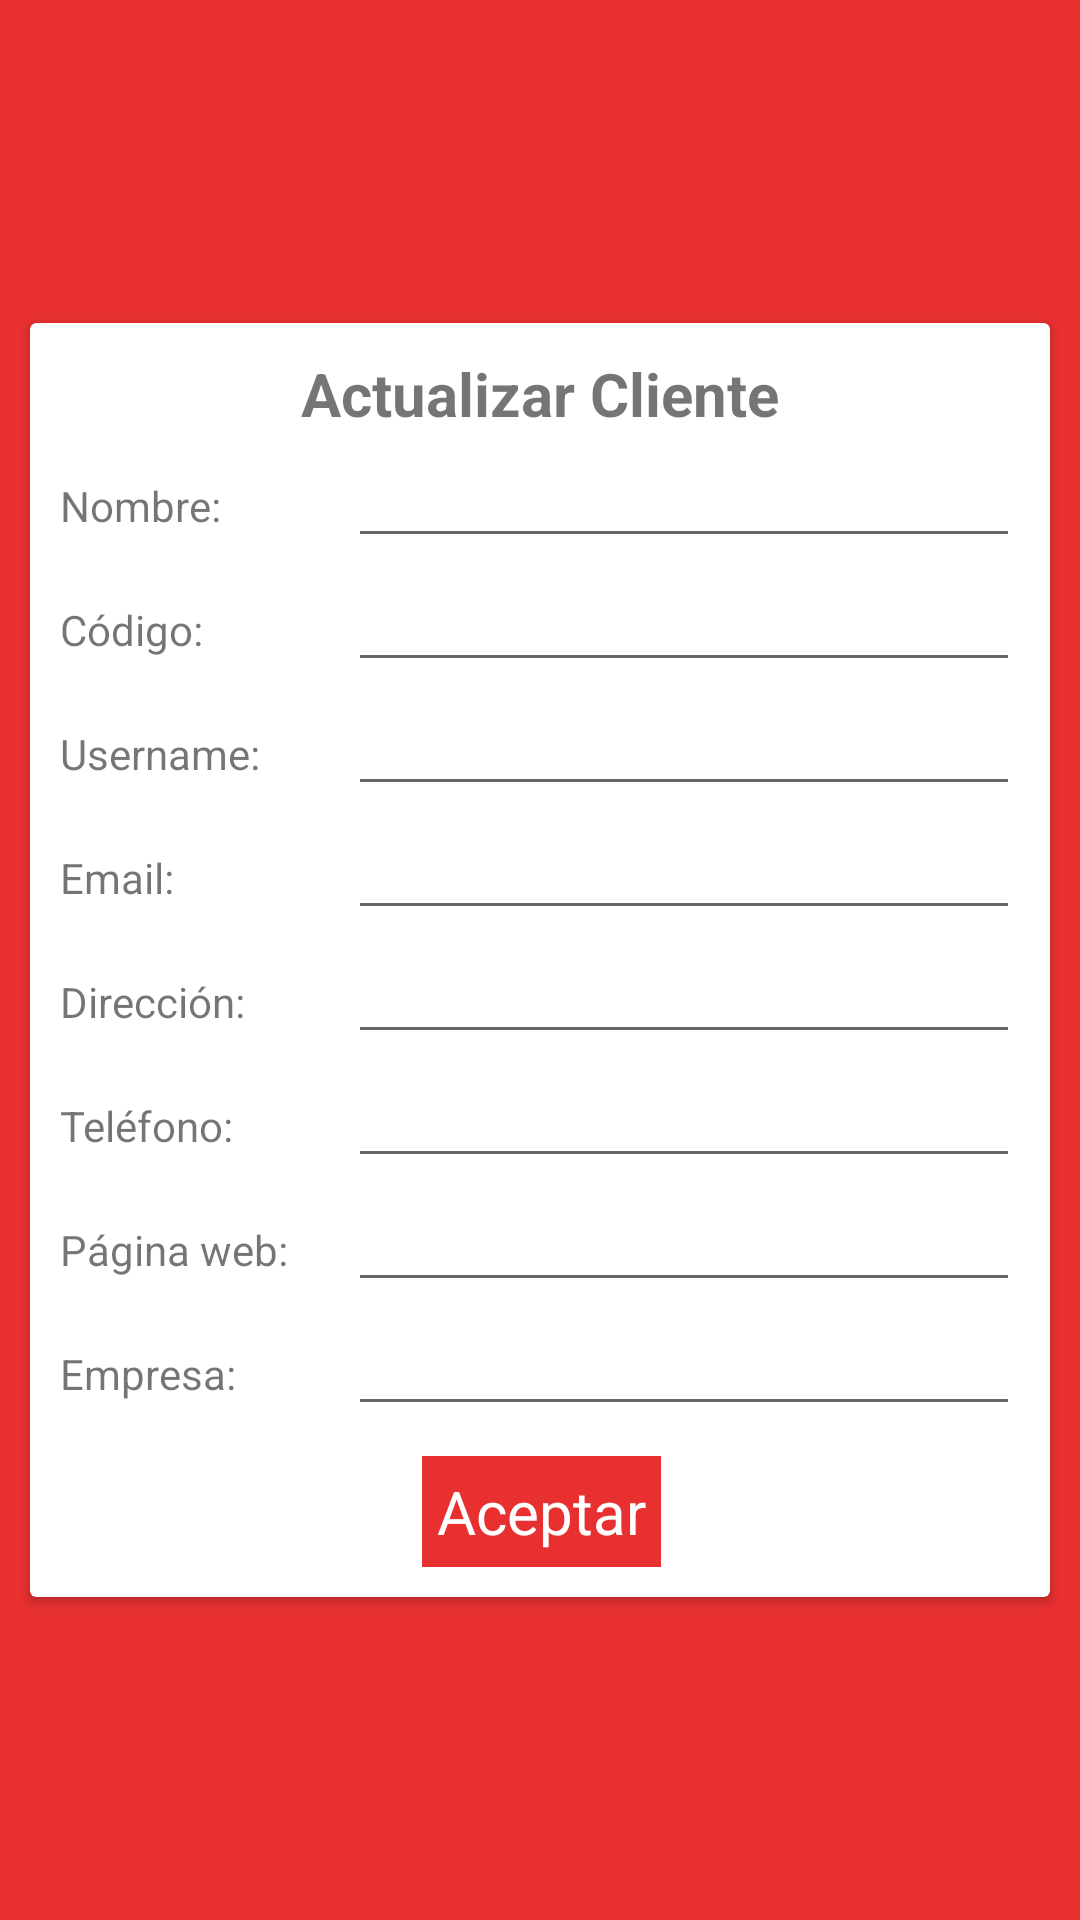

Write the Android layout XML for this screen, with the resource values it uses.
<!-- AndroidManifest.xml: application theme AppTheme -->
<!-- res/layout/fragment_actualizar.xml -->
<?xml version="1.0" encoding="utf-8"?>
<LinearLayout xmlns:android="http://schemas.android.com/apk/res/android"
    xmlns:tools="http://schemas.android.com/tools"
    android:layout_width="match_parent"
    android:layout_height="match_parent"
    android:orientation="vertical"
    android:gravity="center_vertical"
    tools:context=".view.fragment.ActualizarFragment">

    <ScrollView
        android:layout_width="match_parent"
        android:layout_height="wrap_content">

        <android.support.v7.widget.CardView
            android:layout_width="match_parent"
            android:layout_height="wrap_content"
            android:layout_margin="10dp">
            <LinearLayout
                android:layout_width="match_parent"
                android:layout_height="match_parent"
                android:orientation="vertical"
                android:padding="10dp">

                <TextView
                    android:layout_width="match_parent"
                    android:layout_height="wrap_content"
                    android:text="Actualizar Cliente"
                    android:gravity="center"
                    android:textStyle="bold"
                    android:textSize="20sp"/>
                <LinearLayout
                    android:layout_width="match_parent"
                    android:layout_height="wrap_content"
                    android:orientation="horizontal"
                    android:weightSum="100">
                    <TextView
                        android:layout_width="0dp"
                        android:layout_height="wrap_content"
                        android:layout_weight="30"
                        android:text="Nombre: " />
                    <EditText
                        android:id="@+id/edtNombreCliente"
                        android:layout_width="0dp"
                        android:layout_height="wrap_content"
                        android:layout_weight="70"/>
                </LinearLayout>
                <LinearLayout
                    android:layout_width="match_parent"
                    android:layout_height="wrap_content"
                    android:orientation="horizontal"
                    android:weightSum="100">
                    <TextView
                        android:layout_width="0dp"
                        android:layout_height="wrap_content"
                        android:layout_weight="30"
                        android:text="Código: " />
                    <EditText
                        android:id="@+id/edtCodigo"
                        android:inputType="number"
                        android:layout_width="0dp"
                        android:layout_height="wrap_content"
                        android:layout_weight="70"/>
                </LinearLayout>
                <LinearLayout
                    android:layout_width="match_parent"
                    android:layout_height="wrap_content"
                    android:orientation="horizontal"
                    android:weightSum="100">
                    <TextView
                        android:layout_width="0dp"
                        android:layout_height="wrap_content"
                        android:layout_weight="30"
                        android:text="Username: " />
                    <EditText
                        android:id="@+id/edtUsername"
                        android:layout_width="0dp"
                        android:layout_height="wrap_content"
                        android:layout_weight="70"/>
                </LinearLayout>
                <LinearLayout
                    android:layout_width="match_parent"
                    android:layout_height="wrap_content"
                    android:orientation="horizontal"
                    android:weightSum="100">
                    <TextView
                        android:layout_width="0dp"
                        android:layout_height="wrap_content"
                        android:layout_weight="30"
                        android:text="Email: " />
                    <EditText
                        android:id="@+id/edtEmail"
                        android:layout_width="0dp"
                        android:layout_height="wrap_content"
                        android:layout_weight="70"/>
                </LinearLayout>
                <LinearLayout
                    android:layout_width="match_parent"
                    android:layout_height="wrap_content"
                    android:orientation="horizontal"
                    android:weightSum="100">
                    <TextView
                        android:layout_width="0dp"
                        android:layout_height="wrap_content"
                        android:layout_weight="30"
                        android:text="Dirección: " />
                    <EditText
                        android:id="@+id/edtNombreDireccion"
                        android:layout_width="0dp"
                        android:layout_height="wrap_content"
                        android:layout_weight="70"/>
                </LinearLayout>
                <LinearLayout
                    android:layout_width="match_parent"
                    android:layout_height="wrap_content"
                    android:orientation="horizontal"
                    android:weightSum="100">
                    <TextView
                        android:layout_width="0dp"
                        android:layout_height="wrap_content"
                        android:layout_weight="30"
                        android:text="Teléfono: " />
                    <EditText
                        android:id="@+id/edtTelefono"
                        android:inputType="number"
                        android:layout_width="0dp"
                        android:layout_height="wrap_content"
                        android:layout_weight="70"/>
                </LinearLayout>
                <LinearLayout
                    android:layout_width="match_parent"
                    android:layout_height="wrap_content"
                    android:orientation="horizontal"
                    android:weightSum="100">
                    <TextView
                        android:layout_width="0dp"
                        android:layout_height="wrap_content"
                        android:layout_weight="30"
                        android:text="Página web: " />
                    <EditText
                        android:id="@+id/edtPaginaWeb"
                        android:layout_width="0dp"
                        android:layout_height="wrap_content"
                        android:layout_weight="70"/>
                </LinearLayout>
                <LinearLayout
                    android:layout_width="match_parent"
                    android:layout_height="wrap_content"
                    android:orientation="horizontal"
                    android:weightSum="100">
                    <TextView
                        android:layout_width="0dp"
                        android:layout_height="wrap_content"
                        android:layout_weight="30"
                        android:text="Empresa: " />
                    <EditText
                        android:id="@+id/edtNombreEmpresa"
                        android:layout_width="0dp"
                        android:layout_height="wrap_content"
                        android:layout_weight="70"/>
                </LinearLayout>

                <LinearLayout
                    android:layout_width="wrap_content"
                    android:layout_height="wrap_content"
                    android:layout_marginTop="10dp"
                    android:layout_gravity="center">
                    <RelativeLayout
                        android:id="@+id/btnAceptar"
                        android:clickable="true"
                        android:layout_width="wrap_content"
                        android:layout_height="wrap_content">
                        <TextView
                            android:layout_width="wrap_content"
                            android:layout_height="wrap_content"
                            android:padding="5dp"
                            android:layout_marginLeft="1dp"
                            android:text="Aceptar"
                            android:background="#e83030"
                            android:textColor="#fff"
                            android:gravity="center"
                            android:textSize="20sp"
                            android:layout_weight="1"/>
                    </RelativeLayout>
                </LinearLayout>

            </LinearLayout>
        </android.support.v7.widget.CardView>

    </ScrollView>

</LinearLayout>
<!-- resources referenced by this layout -->
<resources>
  <style name="AppTheme" parent="Theme.AppCompat.Light.NoActionBar">
          
          <item name="colorPrimary">@color/colorPrimary</item>
          <item name="colorPrimaryDark">@color/colorPrimaryDark</item>
          <item name="colorAccent">@color/colorAccent</item>
          <item name="android:windowBackground">#e83030</item>
      </style>
  <color name="colorPrimary">#3F51B5</color>
  <color name="colorPrimaryDark">#303F9F</color>
  <color name="colorAccent">#FF4081</color>
</resources>
